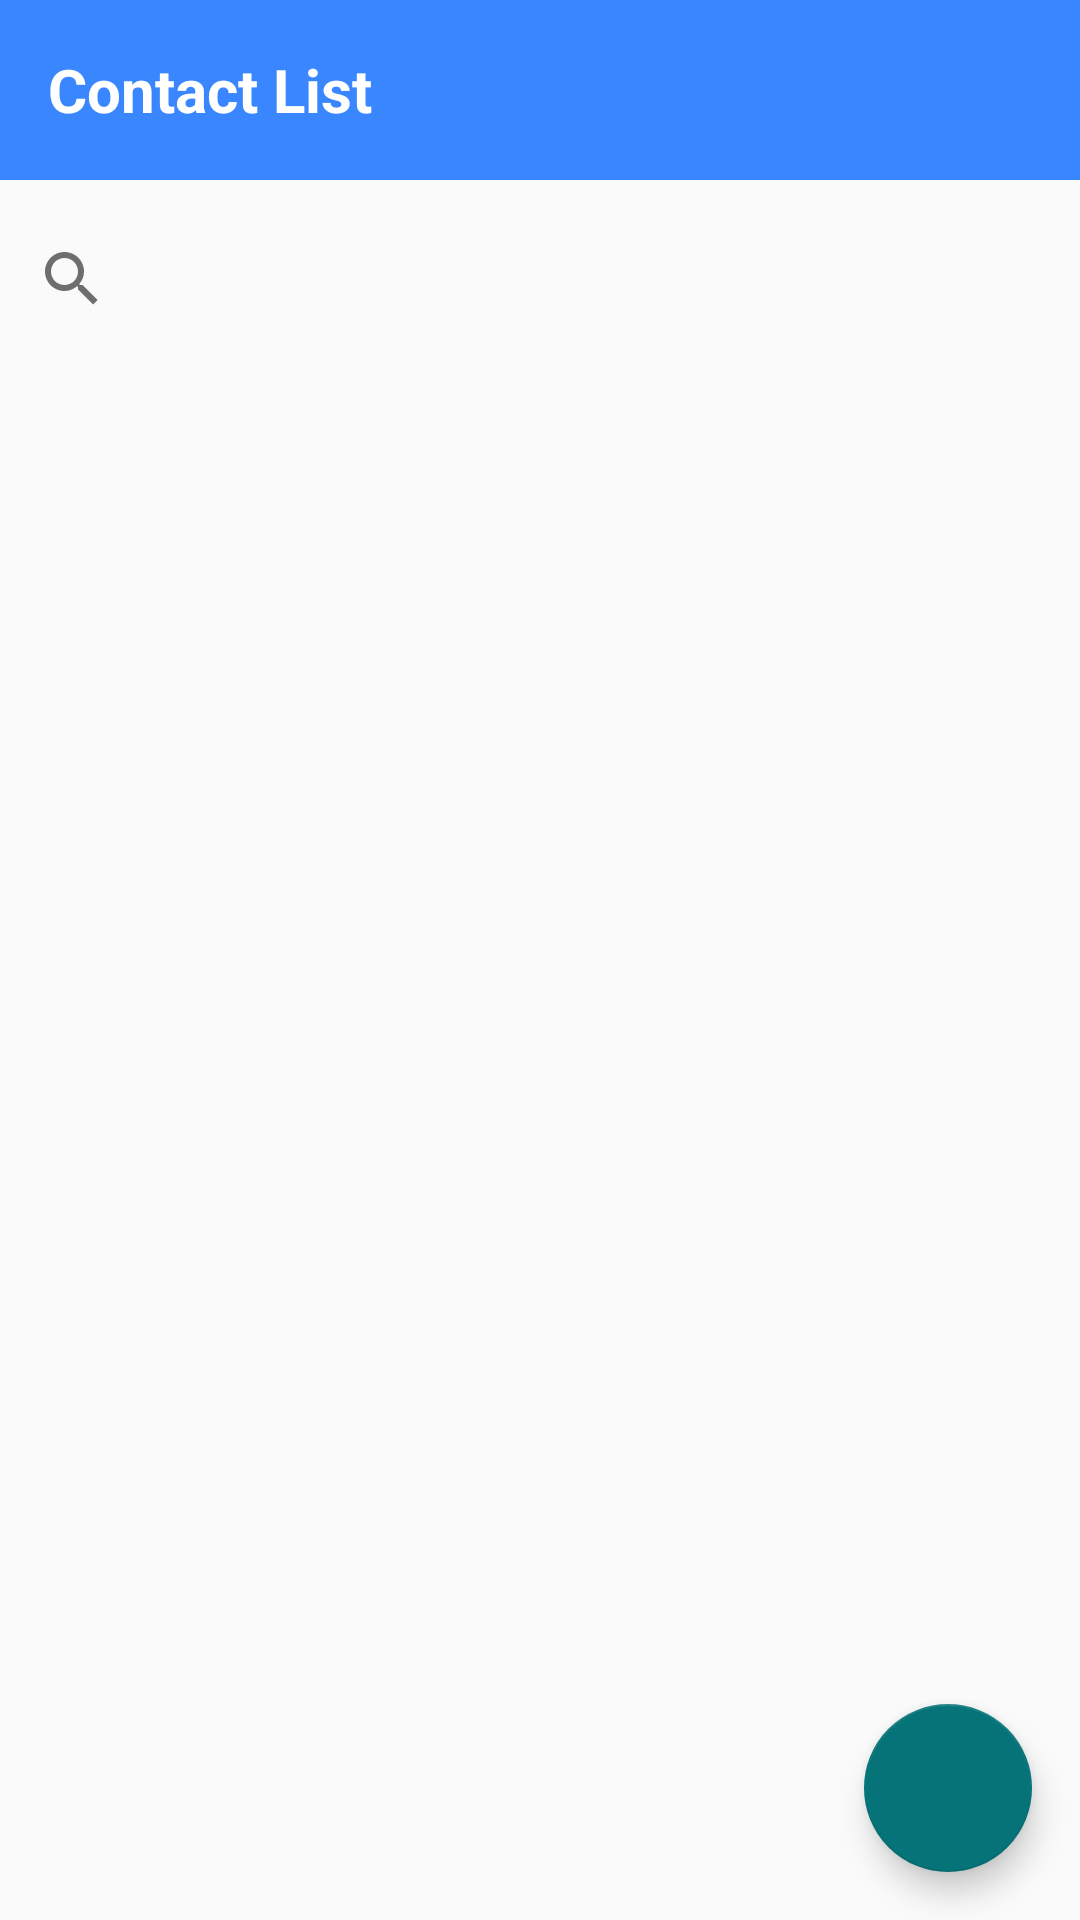

The Android layout XML behind this screen, and the referenced resources:
<!-- AndroidManifest.xml: application theme Theme.GestionContact -->
<!-- res/layout/activity_contact_list.xml -->
<?xml version="1.0" encoding="utf-8"?>
<androidx.constraintlayout.widget.ConstraintLayout xmlns:android="http://schemas.android.com/apk/res/android"
    xmlns:app="http://schemas.android.com/apk/res-auto"
    xmlns:tools="http://schemas.android.com/tools"
    android:layout_width="match_parent"
    android:layout_height="match_parent"
    tools:context=".ContactListActivity">

    
    <androidx.appcompat.widget.Toolbar
        android:id="@+id/toolbar"
        android:layout_width="match_parent"
        android:layout_height="60dp"
        android:background="@color/colorPrimary"
        app:layout_constraintEnd_toEndOf="parent"
        app:layout_constraintStart_toStartOf="parent"
        app:layout_constraintTop_toTopOf="parent"
        app:popupTheme="@style/AppTheme.PopupOverlay">

        <com.google.android.material.imageview.ShapeableImageView
            android:id="@+id/profile_image"
            android:layout_width="35dp"
            android:layout_height="35dp"
            android:layout_gravity="end|center_vertical"
            android:layout_marginEnd="16dp"
            android:contentDescription="contact profile image"
            android:src="@drawable/profile_img"
            app:shapeAppearanceOverlay="@style/CircleImageViewStyle" />

        <TextView
            android:id="@+id/toolbar_title"
            android:layout_width="wrap_content"
            android:layout_height="wrap_content"
            android:layout_gravity="left"
            android:text="Contact List"
            android:textColor="@android:color/white"
            android:textSize="20sp"
            android:textStyle="bold" />
    </androidx.appcompat.widget.Toolbar>

    
    <SearchView
        android:id="@+id/search"
        android:layout_width="0dp"
        android:layout_height="50dp"
        android:layout_marginTop="8dp"
        app:layout_constraintTop_toBottomOf="@id/toolbar"
        app:layout_constraintStart_toStartOf="parent"
        app:layout_constraintEnd_toEndOf="parent" />

    
    <androidx.recyclerview.widget.RecyclerView
        android:id="@+id/recyclerView"
        android:layout_width="0dp"
        android:layout_height="0dp"
        android:padding="8dp"
        android:layout_marginBottom="10dp"
        app:layout_constraintTop_toBottomOf="@id/search"
        app:layout_constraintBottom_toBottomOf="parent"
        app:layout_constraintEnd_toEndOf="parent"
        app:layout_constraintStart_toStartOf="parent"
        tools:listitem="@layout/item_contact" />

    
    <TextView
        android:id="@+id/empty_contact_list_message"
        android:layout_width="wrap_content"
        android:layout_height="wrap_content"
        android:text="Add new contact"
        android:textColor="@color/colorTextSecondary"
        android:textSize="18sp"
        android:visibility="gone"
        app:layout_constraintBottom_toBottomOf="parent"
        app:layout_constraintEnd_toEndOf="parent"
        app:layout_constraintStart_toStartOf="parent"
        app:layout_constraintTop_toBottomOf="@id/toolbar"
        app:layout_constraintVertical_bias="0.5" />

    
    <com.google.android.material.floatingactionbutton.FloatingActionButton
        android:id="@+id/btn_add_contact"
        android:layout_width="wrap_content"
        android:layout_height="wrap_content"
        android:layout_margin="16dp"
        android:contentDescription="Add new contact"
        android:src="@drawable/ic_add"
        app:backgroundTint="@color/teal_700"
        app:layout_constraintBottom_toBottomOf="parent"
        app:layout_constraintEnd_toEndOf="parent"
        app:layout_constraintHorizontal_bias="0"
        app:tint="@android:color/white" />

</androidx.constraintlayout.widget.ConstraintLayout>
<!-- res/layout/item_contact.xml (included above) -->
<?xml version="1.0" encoding="utf-8"?>
<LinearLayout xmlns:android="http://schemas.android.com/apk/res/android"
    android:layout_width="match_parent"
    android:layout_height="wrap_content"
    xmlns:app="http://schemas.android.com/apk/res-auto"
    android:orientation="vertical">

    
    <LinearLayout
        android:id="@+id/contact"
        android:layout_width="match_parent"
        android:layout_height="wrap_content"
        android:orientation="horizontal"
        android:padding="8dp"
        android:gravity="center_vertical">

        
        <com.google.android.material.imageview.ShapeableImageView
            android:id="@+id/contact_profile_image"
            android:layout_width="50dp"
            android:layout_height="50dp"
            android:layout_marginEnd="12dp"
            android:src="@drawable/profile_img"
            app:shapeAppearanceOverlay="@style/CircleImageViewStyle"
            android:scaleType="centerCrop" />

        
        <LinearLayout
            android:layout_width="0dp"
            android:layout_height="wrap_content"
            android:layout_weight="1"
            android:orientation="vertical">

            <TextView
                android:id="@+id/contact_name"
                android:layout_width="wrap_content"
                android:layout_height="wrap_content"
                android:text="Contact Name"
                android:textStyle="bold"
                android:textSize="18sp"
                android:textColor="@android:color/black" />

            <TextView
                android:id="@+id/contact_phone"
                android:layout_width="wrap_content"
                android:layout_height="wrap_content"
                android:text="Phone Number"
                android:textSize="16sp"
                android:layout_marginTop="4dp"
                android:textColor="@android:color/darker_gray" />

        </LinearLayout>

        
        <LinearLayout
            android:layout_width="wrap_content"
            android:layout_height="wrap_content"
            android:orientation="horizontal"
            android:gravity="end|center_vertical">

            
            <ImageButton
                android:id="@+id/btn_call"
                android:layout_width="40dp"
                android:layout_height="40dp"
                android:background="?attr/selectableItemBackgroundBorderless"
                android:contentDescription="Call Contact"
                android:padding="8dp"
                android:src="@drawable/ic_call"
                app:tint="@color/teal_700" />
























        </LinearLayout>
    </LinearLayout>

    
    <View
        android:layout_width="match_parent"
        android:layout_height="1dp"
        android:background="@android:color/darker_gray"
        android:layout_marginTop="8dp" />

</LinearLayout>
<!-- resources referenced by this layout -->
<resources>
  <color name="colorError">#E63946</color>
  <color name="colorPrimary">#3A86FF</color>
  <color name="colorTextSecondary">#6E6E6E</color>
  <color name="teal_700">#057377</color>
  <!-- drawable ic_call (drawable) -->
  <vector android:height="24dp" android:tint="#32DC90"
      android:viewportHeight="24" android:viewportWidth="24"
      android:width="24dp" xmlns:android="http://schemas.android.com/apk/res/android">
      <path android:fillColor="@android:color/white" android:pathData="M20.01,15.38c-1.23,0 -2.42,-0.2 -3.53,-0.56 -0.35,-0.12 -0.74,-0.03 -1.01,0.24l-1.57,1.97c-2.83,-1.35 -5.48,-3.9 -6.89,-6.83l1.95,-1.66c0.27,-0.28 0.35,-0.67 0.24,-1.02 -0.37,-1.11 -0.56,-2.3 -0.56,-3.53 0,-0.54 -0.45,-0.99 -0.99,-0.99H4.19C3.65,3 3,3.24 3,3.99 3,13.28 10.73,21 20.01,21c0.71,0 0.99,-0.63 0.99,-1.18v-3.45c0,-0.54 -0.45,-0.99 -0.99,-0.99z"/>
  </vector>
  <!-- drawable ic_delete (drawable) -->
  <vector android:height="24dp" android:tint="#DC3238"
      android:viewportHeight="24" android:viewportWidth="24"
      android:width="24dp" xmlns:android="http://schemas.android.com/apk/res/android">
      <path android:fillColor="@android:color/white" android:pathData="M6,19c0,1.1 0.9,2 2,2h8c1.1,0 2,-0.9 2,-2V7H6v12zM19,4h-3.5l-1,-1h-5l-1,1H5v2h14V4z"/>
  </vector>
  <!-- drawable ic_edit (drawable) -->
  <vector android:height="16dp" android:tint="#3281DC"
      android:viewportHeight="24" android:viewportWidth="24"
      android:width="16dp" xmlns:android="http://schemas.android.com/apk/res/android">
      <path android:fillColor="@android:color/white" android:pathData="M3,17.25V21h3.75L17.81,9.94l-3.75,-3.75L3,17.25zM20.71,7.04c0.39,-0.39 0.39,-1.02 0,-1.41l-2.34,-2.34c-0.39,-0.39 -1.02,-0.39 -1.41,0l-1.83,1.83 3.75,3.75 1.83,-1.83z"/>
  </vector>
  <style name="AppTheme.PopupOverlay" parent="ThemeOverlay.MaterialComponents">
          <item name="colorSurface">@color/white</item>
          <item name="android:windowBackground">@color/white</item>
          <item name="android:popupElevation">4dp</item>
      </style>
  <style name="CircleImageViewStyle">
          <item name="cornerFamily">rounded</item>
          <item name="cornerSize">50%</item> 
      </style>
  <style name="Theme.GestionContact" parent="Theme.MaterialComponents.DayNight.NoActionBar">
          
          <item name="colorPrimary">@color/colorPrimary</item>
          <item name="colorPrimaryVariant">@color/colorPrimaryDark</item>
          <item name="colorOnPrimary">@color/white</item>
  
          
          <item name="colorSecondary">@color/colorSecondary</item>
          <item name="colorSecondaryVariant">@color/purple_700</item>
          <item name="colorOnSecondary">@color/white</item>
  
          
          <item name="colorAccent">@color/colorAccent</item>
  
          
          <item name="android:colorBackground">@color/colorBackground</item>
          <item name="colorSurface">@color/colorSurface</item>
          <item name="colorOnSurface">@color/colorTextPrimary</item>
  
          
          <item name="android:textColorPrimary">@color/colorTextPrimary</item>
          <item name="android:textColorSecondary">@color/colorTextSecondary</item>
  
          
          <item name="colorError">@color/colorError</item>
          <item name="colorOnError">@color/white</item>
  
          
          <item name="android:statusBarColor">?attr/colorPrimaryVariant</item>
  
          
          <item name="android:navigationBarColor">@color/colorPrimaryDark</item>
  
          
      </style>
  <color name="white">#FFFFFF</color>
  <color name="colorPrimaryDark">#265DAB</color>
  <color name="colorSecondary">#8338EC</color>
  <color name="purple_700">#6B2D92</color>
  <color name="colorAccent">#FFBE0B</color>
  <color name="colorBackground">#FAFAFA</color>
  <color name="colorSurface">#F2F2F2</color>
  <color name="colorTextPrimary">#2E2E2E</color>
</resources>
